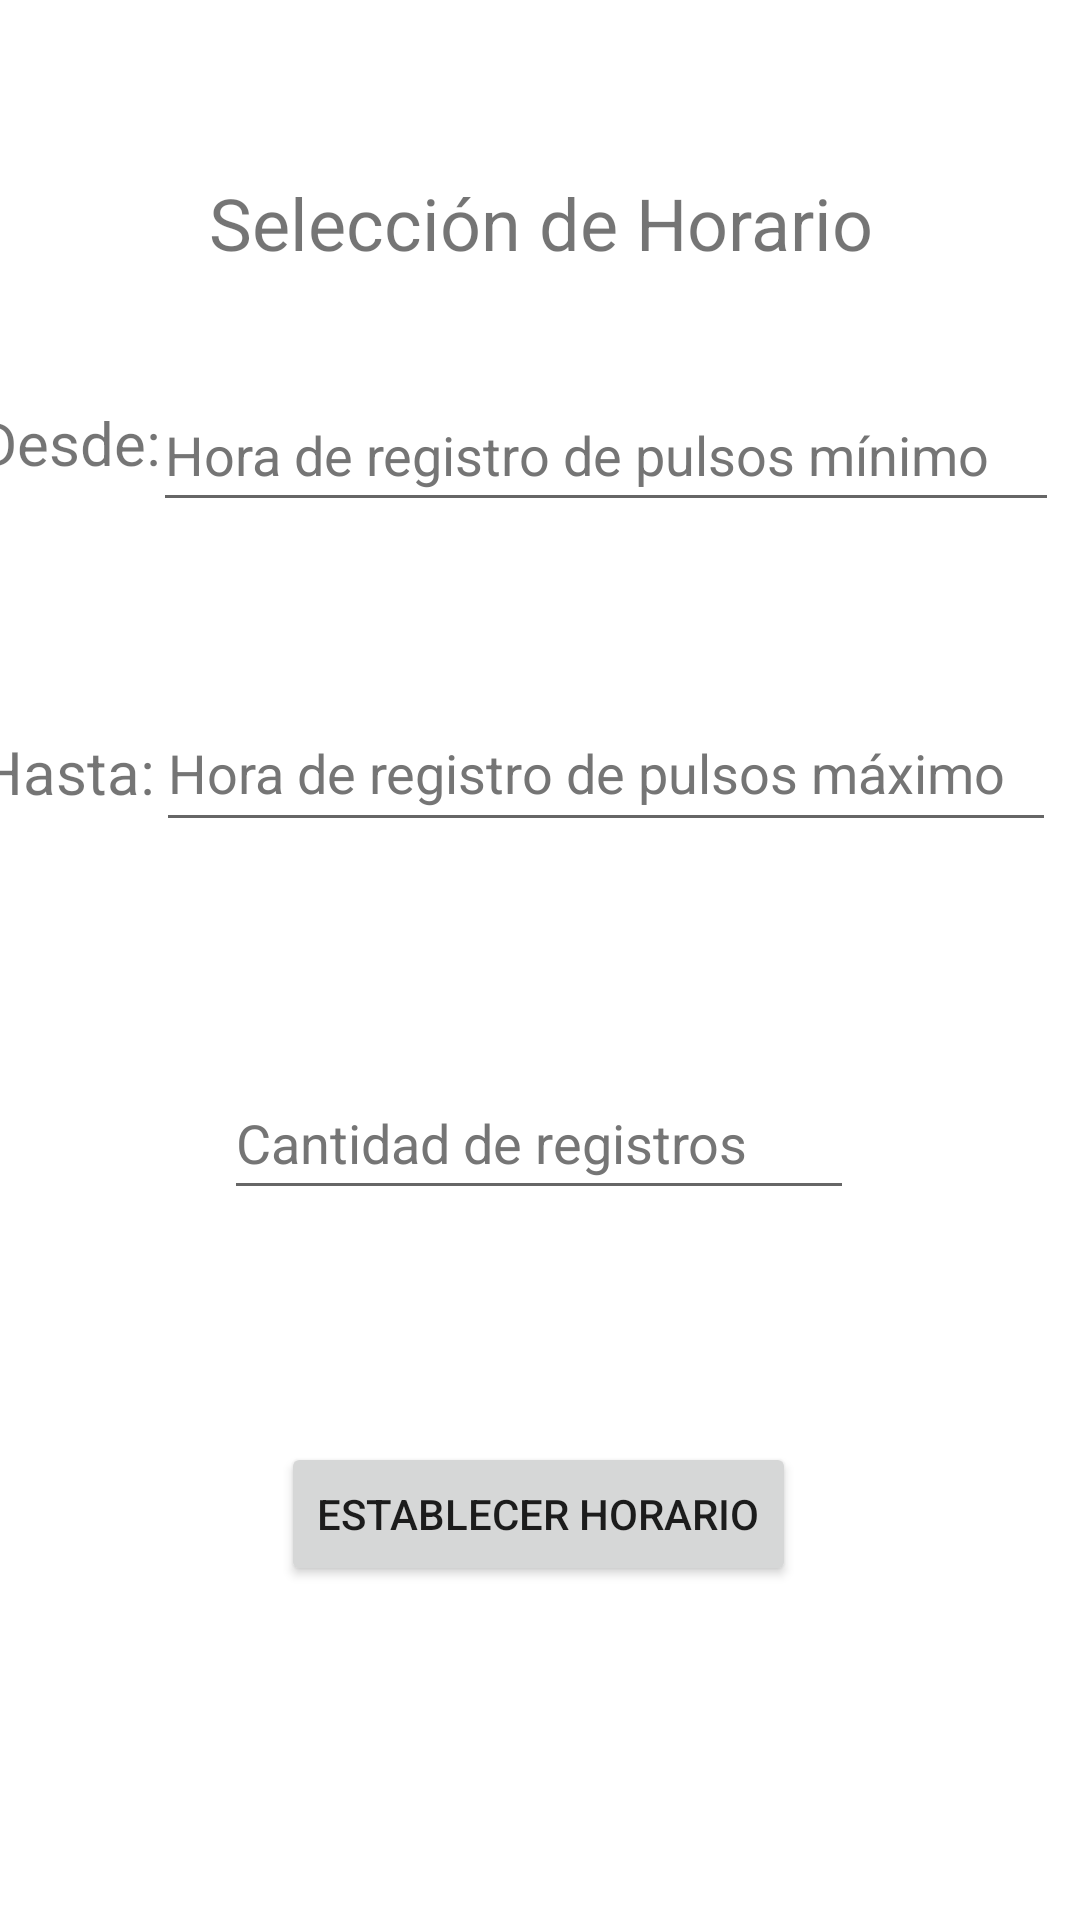

Layout XML and referenced resources for this Android screen:
<!-- AndroidManifest.xml: application theme Theme.AplicaciónDePulsos -->
<!-- res/layout/fragment_selecthorarioo.xml -->
<?xml version="1.0" encoding="utf-8"?>
<androidx.constraintlayout.widget.ConstraintLayout xmlns:android="http://schemas.android.com/apk/res/android"
    xmlns:app="http://schemas.android.com/apk/res-auto"
    xmlns:tools="http://schemas.android.com/tools"
    android:id="@+id/frameLayout"
    android:layout_width="match_parent"
    android:layout_height="match_parent"
    android:visibility="visible"
    tools:context=".selecthorarioo">

    <EditText
        android:id="@+id/editTextTime2"
        android:layout_width="300dp"
        android:layout_height="49dp"
        android:autofillHints=""
        android:ems="10"
        android:hint="@string/horareg2"
        android:inputType="time"
        android:minHeight="48dp"
        android:textColorHint="#757575"
        app:layout_constraintBottom_toBottomOf="parent"
        app:layout_constraintEnd_toEndOf="parent"
        app:layout_constraintHorizontal_bias="0.864"
        app:layout_constraintStart_toStartOf="parent"
        app:layout_constraintTop_toTopOf="parent"
        app:layout_constraintVertical_bias="0.392" />

    <TextView
        android:id="@+id/textView"
        android:layout_width="65dp"
        android:layout_height="34dp"
        android:text="@string/hasta"
        android:textSize="20sp"
        app:layout_constraintBottom_toBottomOf="@+id/editTextTime2"
        app:layout_constraintEnd_toStartOf="@+id/editTextTime2"
        app:layout_constraintHorizontal_bias="0.548"
        app:layout_constraintStart_toStartOf="parent"
        app:layout_constraintTop_toTopOf="@+id/editTextTime2"
        app:layout_constraintVertical_bias="0.8" />

    <EditText
        android:id="@+id/editTextTime"
        android:layout_width="302dp"
        android:layout_height="48dp"
        android:autofillHints=""
        android:ems="10"
        android:hint="@string/horareg1"
        android:inputType="time"
        android:minHeight="48dp"
        android:textColorHint="#757575"
        app:layout_constraintBottom_toBottomOf="parent"
        app:layout_constraintEnd_toEndOf="parent"
        app:layout_constraintHorizontal_bias="0.88"
        app:layout_constraintStart_toStartOf="parent"
        app:layout_constraintTop_toTopOf="parent"
        app:layout_constraintVertical_bias="0.213" />

    <TextView
        android:id="@+id/textView3"
        android:layout_width="65dp"
        android:layout_height="34dp"
        android:text="@string/desde"
        android:textSize="20sp"
        app:layout_constraintBottom_toBottomOf="@+id/editTextTime"
        app:layout_constraintEnd_toStartOf="@+id/editTextTime"
        app:layout_constraintHorizontal_bias="0.548"
        app:layout_constraintStart_toStartOf="parent"
        app:layout_constraintTop_toTopOf="@+id/editTextTime"
        app:layout_constraintVertical_bias="0.571" />

    <TextView
        android:id="@+id/textView2"
        android:layout_width="wrap_content"
        android:layout_height="wrap_content"
        android:autoText="true"
        android:minHeight="48dp"
        android:text="@string/selecci_n_de_horario"
        android:textAllCaps="false"
        android:textSize="24sp"
        app:layout_constraintBottom_toBottomOf="parent"
        app:layout_constraintEnd_toEndOf="parent"
        app:layout_constraintHorizontal_bias="0.502"
        app:layout_constraintStart_toStartOf="parent"
        app:layout_constraintTop_toTopOf="parent"
        app:layout_constraintVertical_bias="0.098" />

    <EditText
        android:id="@+id/editTextNumber"
        android:layout_width="wrap_content"
        android:layout_height="wrap_content"
        android:autofillHints=""
        android:ems="10"
        android:hint="@string/cantidad_de_registros"
        android:inputType="number"
        android:minHeight="48dp"
        android:textColorHint="#757575"
        app:layout_constraintBottom_toBottomOf="parent"
        app:layout_constraintEnd_toEndOf="parent"
        app:layout_constraintHorizontal_bias="0.497"
        app:layout_constraintStart_toStartOf="parent"
        app:layout_constraintTop_toTopOf="parent"
        app:layout_constraintVertical_bias="0.6" />

    <Button
        android:id="@+id/button"
        android:layout_width="wrap_content"
        android:layout_height="wrap_content"
        android:text="@string/establecer_horario"
        app:layout_constraintBottom_toBottomOf="parent"
        app:layout_constraintEnd_toEndOf="parent"
        app:layout_constraintHorizontal_bias="0.497"
        app:layout_constraintStart_toStartOf="parent"
        app:layout_constraintTop_toTopOf="parent"
        app:layout_constraintVertical_bias="0.812" />

</androidx.constraintlayout.widget.ConstraintLayout>
<!-- resources referenced by this layout -->
<resources>
  <string name="cantidad_de_registros">Cantidad de registros</string>
  <string name="desde">Desde:</string>
  <string name="establecer_horario">Establecer Horario</string>
  <string name="hasta">Hasta:</string>
  <string name="horareg1">Hora de registro de pulsos mínimo</string>
  <string name="horareg2">Hora de registro de pulsos máximo</string>
  <string name="selecci_n_de_horario">Selección de Horario</string>
  <style name="Theme.AplicaciónDePulsos" parent="Theme.MaterialComponents.DayNight.NoActionBar">
          
          <item name="colorPrimary">@color/purple_500</item>
          <item name="colorPrimaryVariant">@color/purple_700</item>
          <item name="colorOnPrimary">@color/white</item>
          
          <item name="colorSecondary">@color/teal_200</item>
          <item name="colorSecondaryVariant">@color/teal_700</item>
          <item name="colorOnSecondary">@color/black</item>
          
          <item name="android:statusBarColor">?attr/colorPrimaryVariant</item>
          
      </style>
  <!-- not gathered from this repository: default colours our renderer supplied (Android Studio template values) -->
  <color name="purple_500">#FF6200EE</color>
  <color name="purple_700">#FF3700B3</color>
  <color name="teal_200">#FF03DAC5</color>
  <color name="teal_700">#FF018786</color>
  <color name="black">#FF000000</color>
  <color name="white">#FFFFFFFF</color>
</resources>
